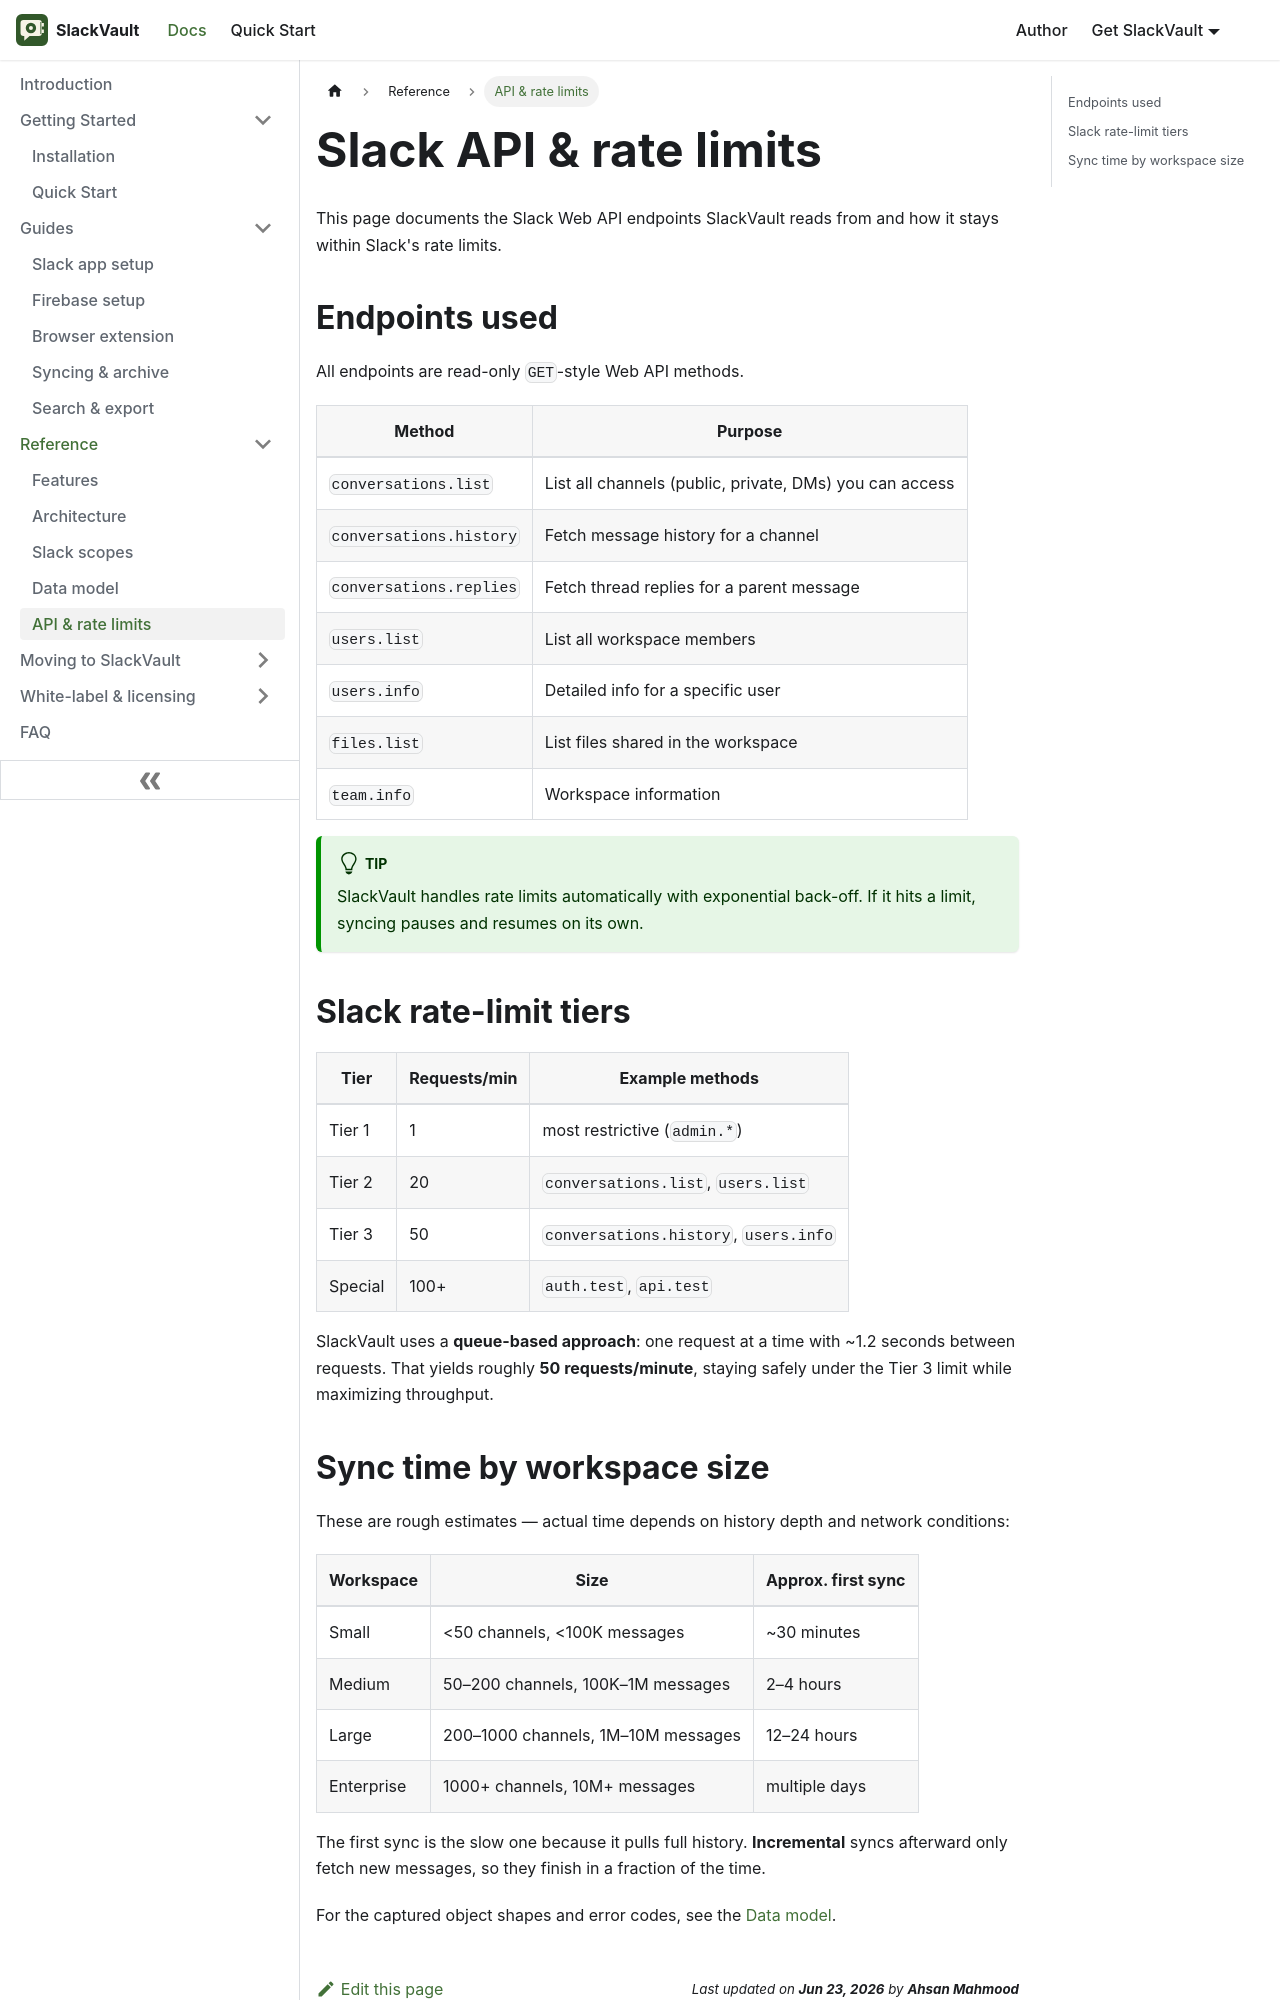

repository: aoneahsan/slackvault-docs · page: reference/api-and-rate-limits.html · generator: docusaurus

---
id: api-and-rate-limits
title: Slack API & rate limits
sidebar_label: API & rate limits
sidebar_position: 5
description: The Slack Web API endpoints SlackVault reads from, Slack's rate-limit tiers, and how long a sync takes by workspace size.
keywords: [slack web api, slack rate limits, conversations history, slack sync time]
---

# Slack API & rate limits

This page documents the Slack Web API endpoints SlackVault reads from and how it stays within
Slack's rate limits.

## Endpoints used

All endpoints are read-only `GET`-style Web API methods.

| Method | Purpose |
|--------|---------|
| `conversations.list` | List all channels (public, private, DMs) you can access |
| `conversations.history` | Fetch message history for a channel |
| `conversations.replies` | Fetch thread replies for a parent message |
| `users.list` | List all workspace members |
| `users.info` | Detailed info for a specific user |
| `files.list` | List files shared in the workspace |
| `team.info` | Workspace information |

:::tip
SlackVault handles rate limits automatically with exponential back-off. If it hits a limit, syncing
pauses and resumes on its own.
:::

## Slack rate-limit tiers

| Tier | Requests/min | Example methods |
|------|--------------|-----------------|
| Tier 1 | 1 | most restrictive (`admin.*`) |
| Tier 2 | 20 | `conversations.list`, `users.list` |
| Tier 3 | 50 | `conversations.history`, `users.info` |
| Special | 100+ | `auth.test`, `api.test` |

SlackVault uses a **queue-based approach**: one request at a time with ~1.2 seconds between
requests. That yields roughly **50 requests/minute**, staying safely under the Tier 3 limit while
maximizing throughput.
